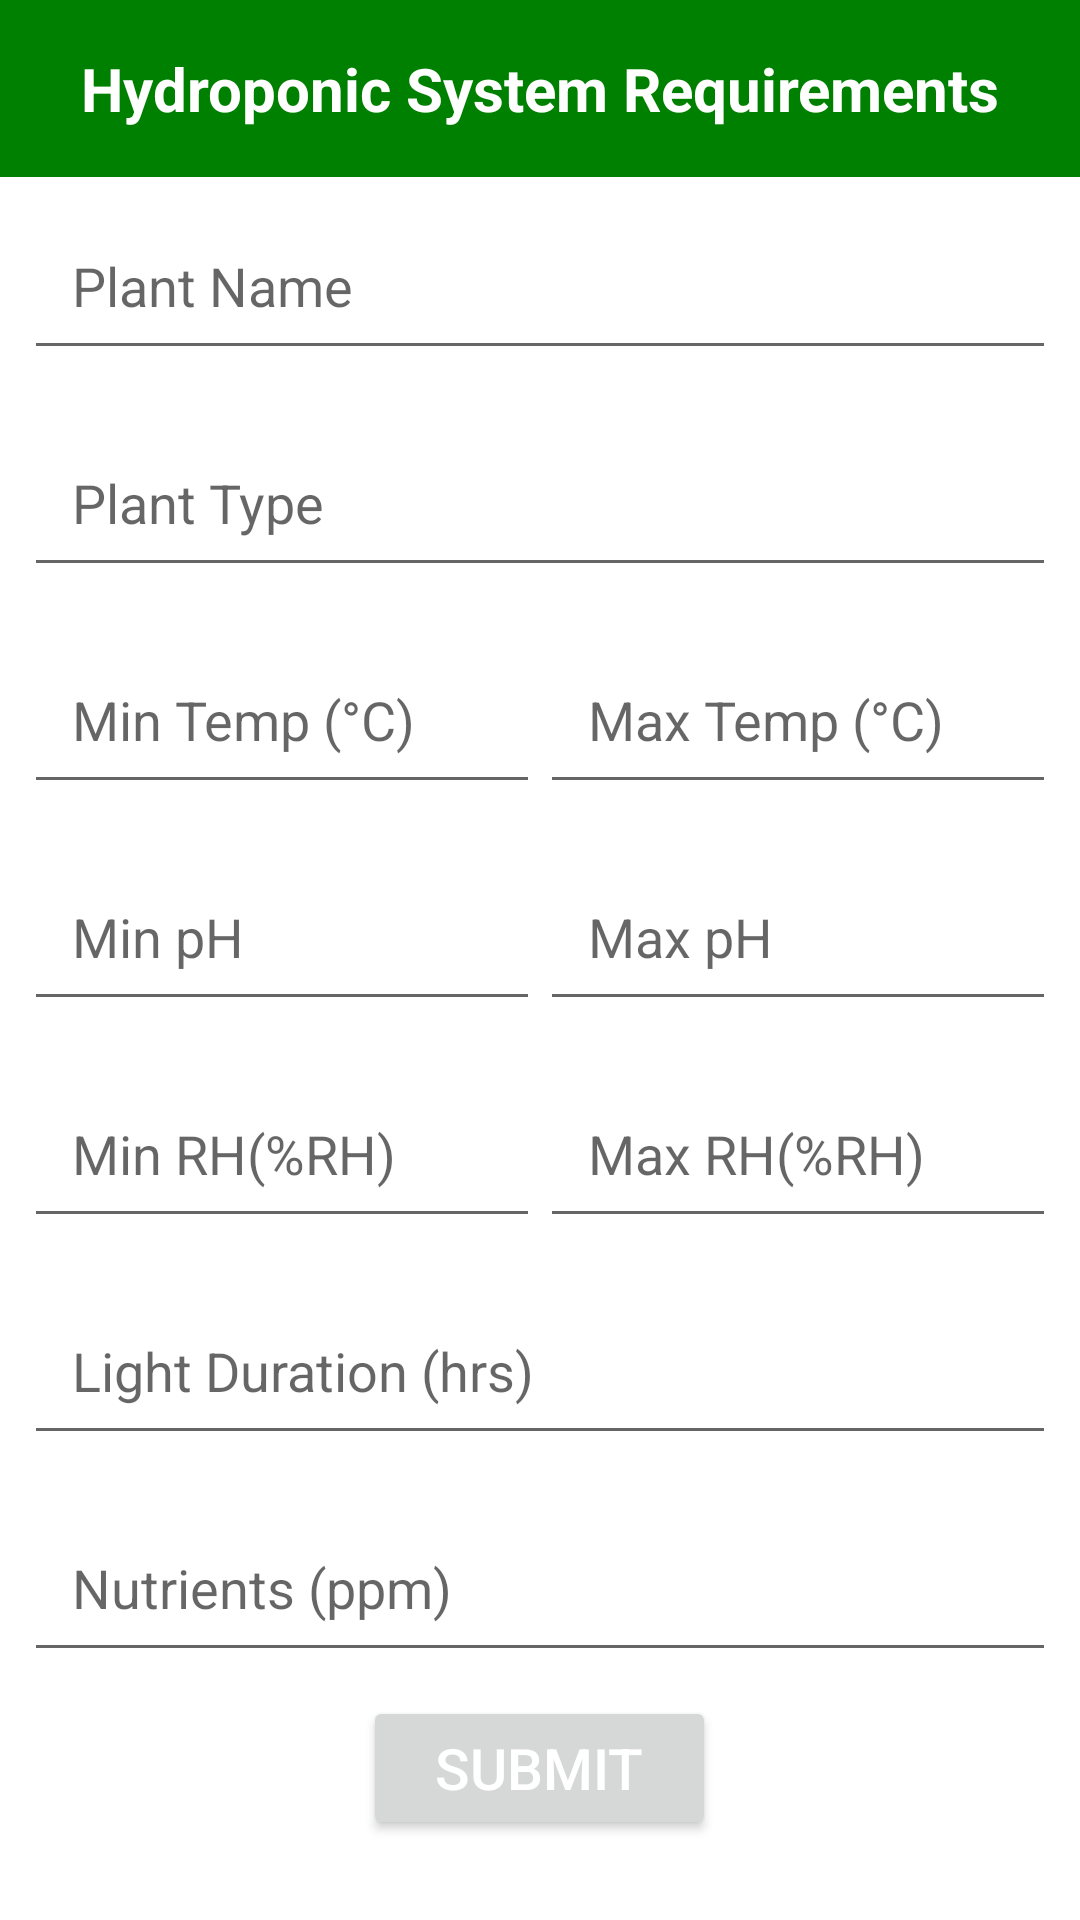

Layout XML and referenced resources for this Android screen:
<!-- AndroidManifest.xml: application theme Theme.Hydroponics -->
<!-- res/layout/activity_add_crop.xml -->
<?xml version="1.0" encoding="utf-8"?>
<androidx.constraintlayout.widget.ConstraintLayout xmlns:android="http://schemas.android.com/apk/res/android"
    xmlns:app="http://schemas.android.com/apk/res-auto"
    xmlns:tools="http://schemas.android.com/tools"
    android:layout_width="match_parent"
    android:layout_height="match_parent"
    tools:context=".AddCrop">

    <LinearLayout
        android:layout_width="match_parent"
        android:layout_height="match_parent"
        android:orientation="vertical" >

        <TextView
            android:layout_width="match_parent"
            android:layout_height="wrap_content"
            android:background="@color/green_theme_background"
            android:gravity="center"
            android:padding="16dp"
            android:text="Hydroponic System Requirements"
            android:textColor="@color/white"
            android:textSize="20sp"
            android:textStyle="bold" />

        <EditText
            android:layout_width="match_parent"
            android:layout_height="wrap_content"
            android:hint="Plant Name"
            android:padding="16dp"
            android:layout_margin="8dp" />

        <EditText
            android:layout_width="match_parent"
            android:layout_height="wrap_content"
            android:hint="Plant Type"
            android:padding="16dp"
            android:layout_margin="8dp"/>

        <LinearLayout
            android:layout_width="match_parent"
            android:layout_height="wrap_content"
            android:orientation="horizontal"
            android:layout_margin="8dp">

            <EditText
                android:layout_width="0dp"
                android:layout_height="wrap_content"
                android:layout_weight="1"
                android:hint="Min Temp (°C)"
                android:inputType="numberDecimal"
                android:padding="16dp" />

            <EditText
                android:layout_width="0dp"
                android:layout_height="wrap_content"
                android:layout_weight="1"
                android:hint="Max Temp (°C)"
                android:inputType="numberDecimal"
                android:padding="16dp" />
        </LinearLayout>

        <LinearLayout
            android:layout_width="match_parent"
            android:layout_height="wrap_content"
            android:orientation="horizontal"
            android:layout_margin="8dp">

            <EditText
                android:layout_width="0dp"
                android:layout_height="wrap_content"
                android:layout_weight="1"
                android:hint="Min pH"
                android:inputType="numberDecimal"
                android:padding="16dp" />

            <EditText
                android:layout_width="0dp"
                android:layout_height="wrap_content"
                android:layout_weight="1"
                android:hint="Max pH"
                android:inputType="numberDecimal"
                android:padding="16dp"/>
        </LinearLayout>

        <LinearLayout
            android:layout_width="match_parent"
            android:layout_height="wrap_content"
            android:orientation="horizontal"
            android:layout_margin="8dp">

            <EditText
                android:layout_width="0dp"
                android:layout_height="wrap_content"
                android:layout_weight="1"
                android:hint="Min RH(%RH)"
                android:inputType="numberDecimal"
                android:padding="16dp"/>

            <EditText
                android:layout_width="0dp"
                android:layout_height="wrap_content"
                android:layout_weight="1"
                android:hint="Max RH(%RH)"
                android:inputType="numberDecimal"
                android:padding="16dp"/>
        </LinearLayout>

        <EditText
            android:layout_width="match_parent"
            android:layout_height="wrap_content"
            android:hint="Light Duration (hrs)"
            android:inputType="number"
            android:padding="16dp"
            android:layout_margin="8dp"/>

        
        <EditText
            android:layout_width="match_parent"
            android:layout_height="wrap_content"
            android:hint="Nutrients (ppm)"
            android:inputType="number"
            android:padding="16dp"
            android:layout_margin="8dp"/>

        <Button
            android:layout_width="wrap_content"
            android:layout_height="wrap_content"
            android:text="Submit"
            android:layout_gravity="center"
            android:paddingStart="24dp"
            android:paddingEnd="24dp"
            android:textColor="@color/white"
            android:textSize="19sp"/>
    </LinearLayout>
</androidx.constraintlayout.widget.ConstraintLayout>
<!-- resources referenced by this layout -->
<resources>
  <color name="green_theme_background">#008000</color>
  <color name="white">#FFFFFFFF</color>
  <style name="Theme.Hydroponics" parent="Theme.MaterialComponents.DayNight.DarkActionBar">
          
          <item name="colorPrimary">@color/green_theme_background</item>
          <item name="colorPrimaryVariant">@color/green_theme_background</item>
          <item name="colorOnPrimary">@color/white</item>
          
          <item name="colorSecondary">@color/green_theme_background</item>
          <item name="colorSecondaryVariant">@color/green_theme_background</item>
          <item name="colorOnSecondary">@color/white</item>
          
          <item name="android:statusBarColor">?attr/colorPrimaryVariant</item>
          
      </style>
</resources>
